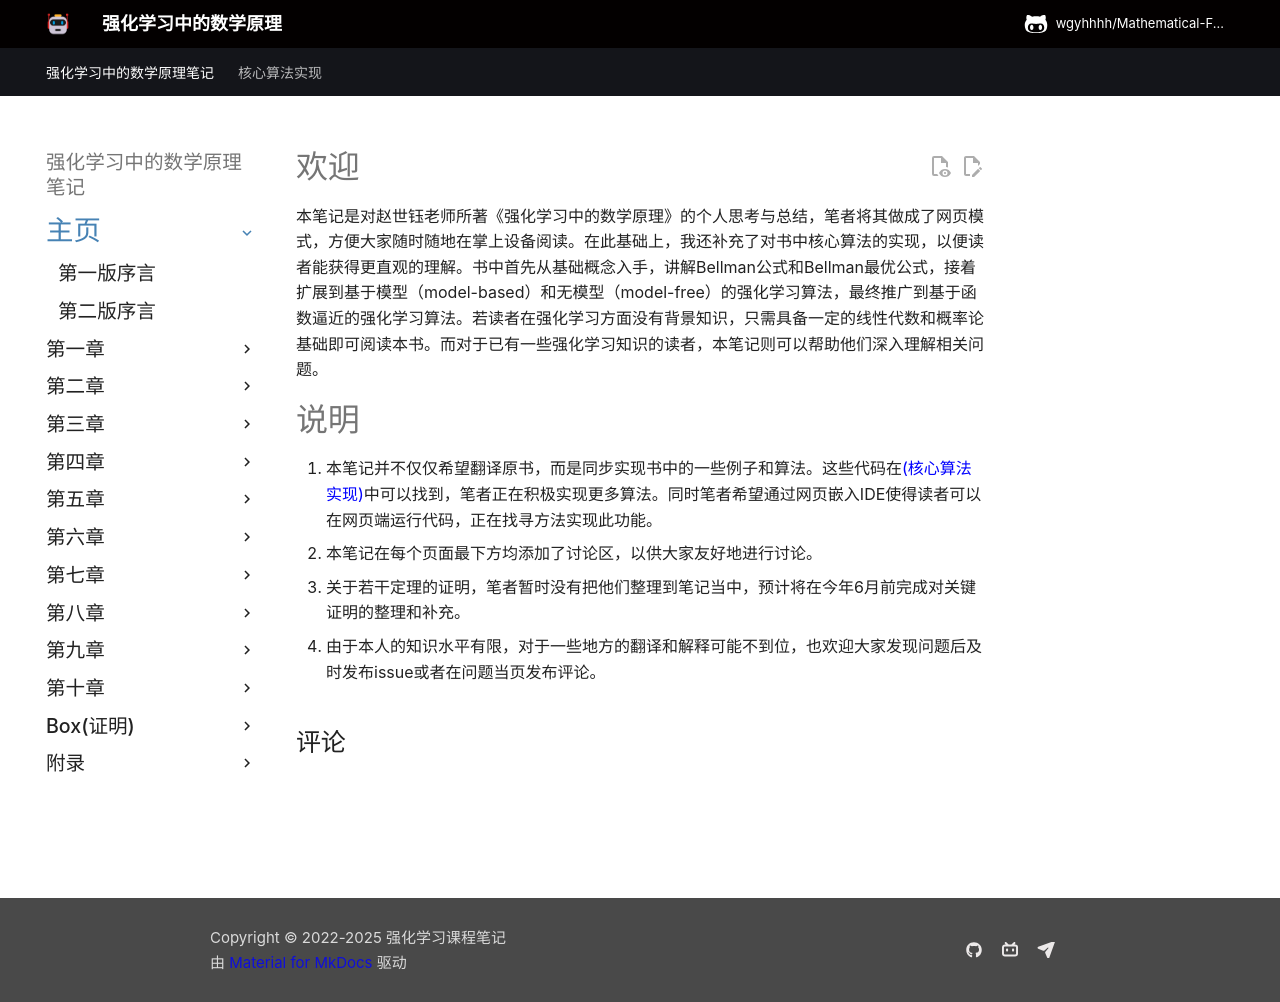

repository: wgyhhhh/Mathematical-Foundations-of-Reinforcement-Learning-Notes · page: index.html · generator: mkdocs

---
title: 欢迎页面
comments: true  # 开启评论
---

# 欢迎

本笔记是对赵世钰老师所著《强化学习中的数学原理》的个人思考与总结，笔者将其做成了网页模式，方便大家随时随地在掌上设备阅读。在此基础上，我还补充了对书中核心算法的实现，以便读者能获得更直观的理解。书中首先从基础概念入手，讲解Bellman公式和Bellman最优公式，接着扩展到基于模型（model-based）和无模型（model-free）的强化学习算法，最终推广到基于函数逼近的强化学习算法。若读者在强化学习方面没有背景知识，只需具备一定的线性代数和概率论基础即可阅读本书。而对于已有一些强化学习知识的读者，本笔记则可以帮助他们深入理解相关问题。

# 说明

1. 本笔记并不仅仅希望翻译原书，而是同步实现书中的一些例子和算法。这些代码在[(核心算法实现)](https://wgyhhh.top/Mathematical-Foundations-of-Reinforcement-Learning-Notes/python/code/)中可以找到，笔者正在积极实现更多算法。同时笔者希望通过网页嵌入IDE使得读者可以在网页端运行代码，正在找寻方法实现此功能。
2. 本笔记在每个页面最下方均添加了讨论区，以供大家友好地进行讨论。
3. 关于若干定理的证明，笔者暂时没有把他们整理到笔记当中，预计将在今年6月前完成对关键证明的整理和补充。
4. 由于本人的知识水平有限，对于一些地方的翻译和解释可能不到位，也欢迎大家发现问题后及时发布issue或者在问题当页发布评论。
